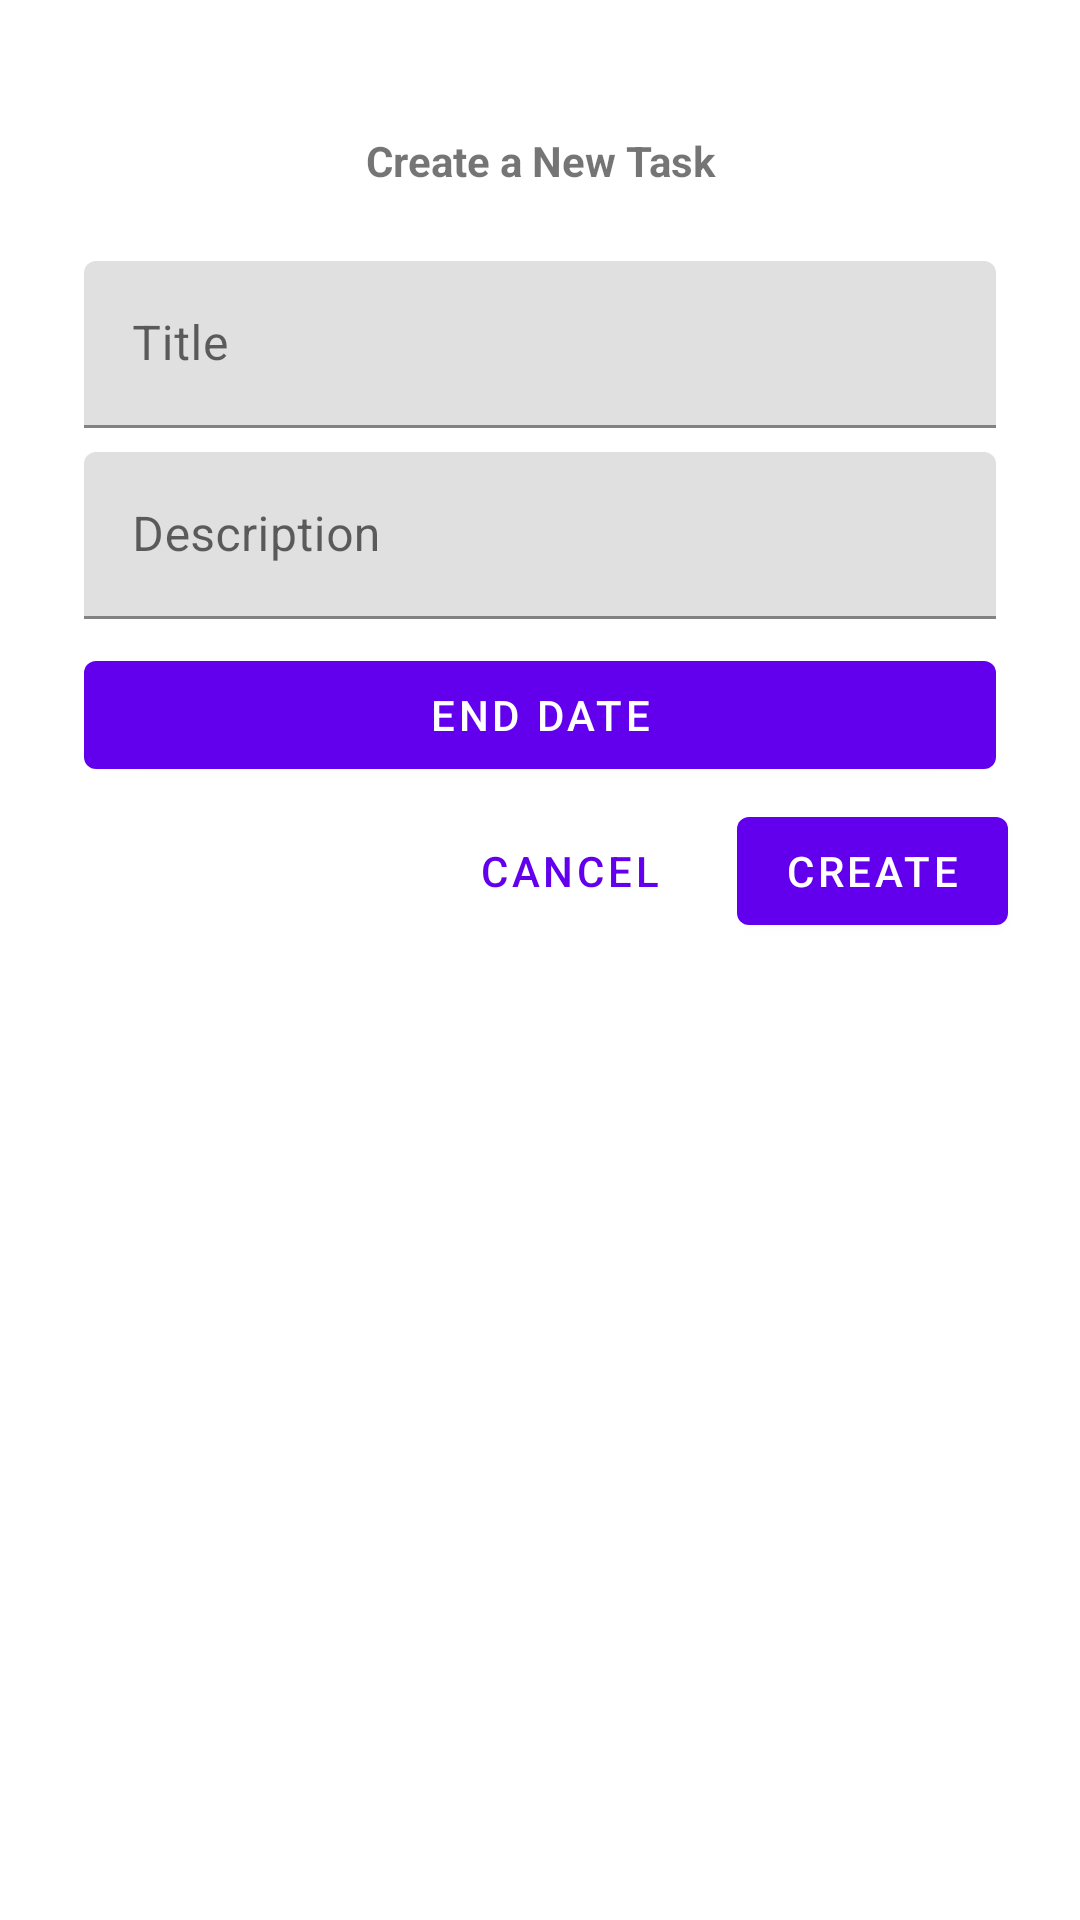

Produce the Android XML layout that renders to this screen, including the resource entries it uses.
<!-- AndroidManifest.xml: application theme Theme.TodoAppDesign -->
<!-- res/layout/fragment_create_task.xml -->
<?xml version="1.0" encoding="utf-8"?>
<ScrollView xmlns:android="http://schemas.android.com/apk/res/android"
    xmlns:tools="http://schemas.android.com/tools"
    android:id="@+id/create_task_layout"
    android:layout_width="match_parent"
    android:layout_height="match_parent"
    android:fillViewport="true"
    tools:context=".fragments.CreateTask">

    <LinearLayout
        android:layout_width="match_parent"
        android:layout_height="wrap_content"
        android:clipChildren="false"
        android:clipToPadding="false"
        android:orientation="vertical"
        android:padding="24dp"
        android:paddingTop="16dp">

        <TextView
            android:id="@+id/create_task_title"
            android:layout_width="match_parent"
            android:layout_height="wrap_content"
            android:layout_marginVertical="20dp"
            android:gravity="center"
            android:text="@string/create_task_title"
            android:textStyle="bold" />


        
        <com.google.android.material.textfield.TextInputLayout
            android:id="@+id/create_title_label"
            android:layout_width="match_parent"
            android:layout_height="wrap_content"
            android:layout_margin="4dp"
            android:layout_marginBottom="20dp"
            android:hint="@string/title_label">

            <com.google.android.material.textfield.TextInputEditText
                android:id="@+id/create_title_input"
                android:layout_width="match_parent"
                android:layout_height="wrap_content"
                android:inputType="text"
                android:maxLines="1" />
        </com.google.android.material.textfield.TextInputLayout>


        
        <com.google.android.material.textfield.TextInputLayout
            android:id="@+id/create_desc_label"
            android:layout_width="match_parent"
            android:layout_height="wrap_content"
            android:layout_margin="4dp"
            android:layout_marginBottom="20dp"
            android:hint="@string/description_label">

            <com.google.android.material.textfield.TextInputEditText
                android:id="@+id/create_desc_input"
                android:layout_width="match_parent"
                android:layout_height="wrap_content"
                android:inputType="text"
                android:labelFor="@id/create_desc_label"
                android:lines="4"
                android:maxLines="4"
                android:minLines="2"
                android:scrollbars="vertical" />
        </com.google.android.material.textfield.TextInputLayout>

        
        <com.google.android.material.button.MaterialButton
            android:id="@+id/create_date_button"
            android:layout_margin="4dp"
            android:layout_marginBottom="20dp"
            android:layout_width="match_parent"
            android:layout_height="wrap_content"
            android:text="@string/end_date_label" />

        
        <RelativeLayout
            android:layout_width="match_parent"
            android:layout_height="wrap_content">

            <com.google.android.material.button.MaterialButton
                android:id="@+id/create_create_button"
                android:layout_width="wrap_content"
                android:layout_height="wrap_content"
                android:layout_alignParentEnd="true"
                android:text="@string/button_create" />

            <com.google.android.material.button.MaterialButton
                android:id="@+id/create_cancel_button"
                style="@style/Widget.MaterialComponents.Button.TextButton"
                android:layout_width="wrap_content"
                android:layout_height="wrap_content"
                android:layout_marginEnd="12dp"
                android:layout_toStartOf="@id/create_create_button"
                android:text="@string/button_cancel" />

        </RelativeLayout>

    </LinearLayout>


    
</ScrollView>
<!-- resources referenced by this layout -->
<resources>
  <string name="button_cancel">Cancel</string>
  <string name="button_create">Create</string>
  <string name="create_task_title">Create a New Task</string>
  <string name="description_label">Description</string>
  <string name="end_date_label">End Date</string>
  <string name="title_label">Title</string>
  <style name="Theme.TodoAppDesign" parent="Theme.MaterialComponents.Light">
          
          <item name="colorPrimary">@color/purple_500</item>
          <item name="colorPrimaryVariant">@color/purple_700</item>
          <item name="colorOnPrimary">@color/white</item>
          
          <item name="colorSecondary">@color/teal_200</item>
          <item name="colorSecondaryVariant">@color/teal_700</item>
          <item name="colorOnSecondary">@color/black</item>
          
          <item name="android:statusBarColor" tools:targetApi="l">?attr/colorPrimaryVariant</item>
          
      </style>
  <!-- not gathered from this repository: default colours our renderer supplied (Android Studio template values) -->
  <color name="purple_500">#FF6200EE</color>
  <color name="purple_700">#FF3700B3</color>
  <color name="teal_200">#FF03DAC5</color>
  <color name="teal_700">#FF018786</color>
  <color name="black">#FF000000</color>
  <color name="white">#FFFFFFFF</color>
</resources>
